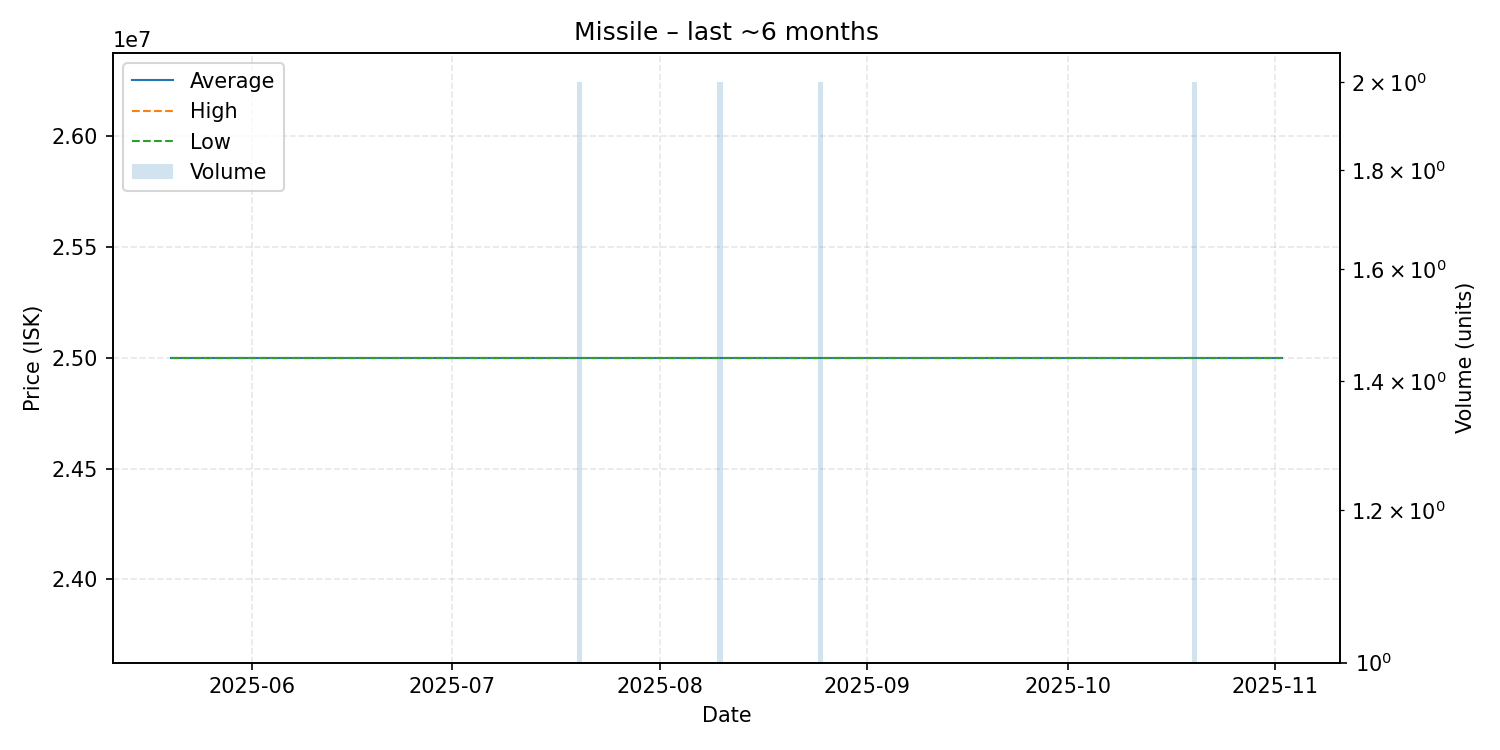

Values plotted in this chart, from the file beside it:
date, average, highest, lowest, order_count, volume
2025-05-20, 25000000, 25000000, 25000000, 1, 1
2025-05-24, 25000000, 25000000, 25000000, 1, 1
2025-06-02, 25000000, 25000000, 25000000, 1, 1
2025-06-07, 25000000, 25000000, 25000000, 1, 1
2025-06-09, 25000000, 25000000, 25000000, 1, 1
2025-06-14, 25000000, 25000000, 25000000, 1, 1
2025-06-16, 25000000, 25000000, 25000000, 1, 1
2025-07-05, 25000000, 25000000, 25000000, 1, 1
2025-07-11, 25000000, 25000000, 25000000, 1, 1
2025-07-13, 25000000, 25000000, 25000000, 1, 1
2025-07-20, 25000000, 25000000, 25000000, 1, 2
2025-08-02, 25000000, 25000000, 25000000, 1, 1
2025-08-08, 25000000, 25000000, 25000000, 1, 1
2025-08-09, 25000000, 25000000, 25000000, 1, 1
2025-08-10, 25000000, 25000000, 25000000, 1, 2
2025-08-22, 25000000, 25000000, 25000000, 1, 1
2025-08-23, 25000000, 25000000, 25000000, 1, 1
2025-08-25, 25000000, 25000000, 25000000, 2, 2
2025-09-10, 25000000, 25000000, 25000000, 1, 1
2025-09-24, 25000000, 25000000, 25000000, 1, 1
2025-09-27, 25000000, 25000000, 25000000, 1, 1
2025-10-09, 25000000, 25000000, 25000000, 1, 1
2025-10-20, 25000000, 25000000, 25000000, 2, 2
2025-10-31, 25000000, 25000000, 25000000, 1, 1
2025-11-02, 25000000, 25000000, 25000000, 1, 1
